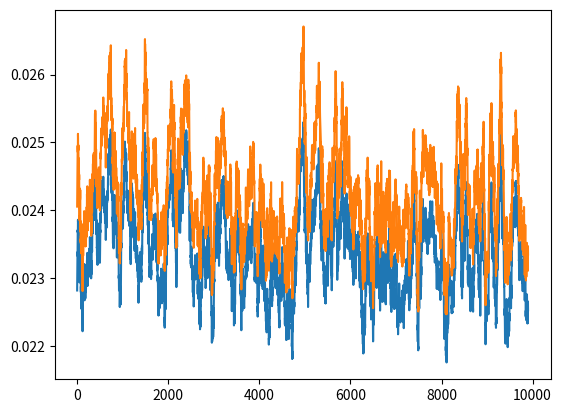
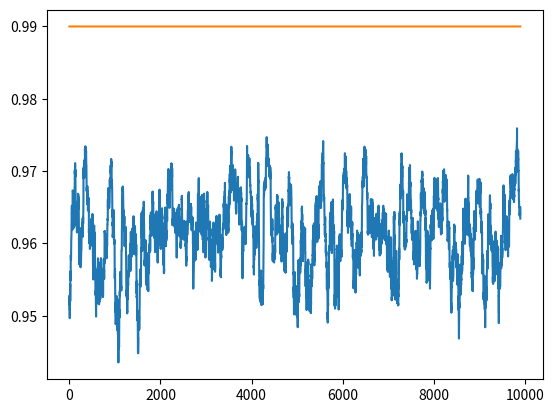

Write Python code to recreate these figures, in order.
# -*- coding: utf-8 -*-
"""
Created on Mon Feb 24 15:10:30 2014

[redacted]
"""

import random
from math import * 
import matplotlib.pyplot as plt


#moving average function for results displaying
def MovingAverage(values, window):
        
    result = list()
    currentValue = float(sum(values[0:window-1]))    
    result.append(currentValue/window)
    for i in range(window,len(values)):
        currentValue += values[i]-values[i-window]
        result.append(currentValue/window)
    return result


#nb of dark pools
N  = 3
#discount of each dark pool
rho = [0.01,0.03,0.05]
#expected value and variance of Di: liquidity in each dark pool
E_D = list()
Var_D = list()
for i in range(N):
    E_D.append(i + 1.)
    Var_D.append(1.)
    
#expected value and variance of V:volume to execute
Var_V = 1.
E_V = sum(E_D)*3/2 #shortage of liquidity

#compute parameters of lognormal laws from expected value and variance
sigma_V =  sqrt( log( 1  + Var_V / (E_V*E_V) ) ) 
mu_V = log (E_V) -  0.5*  log( 1  + Var_V / (E_V*E_V) )

sigma_D = list()
mu_D = list()
for i in range(N):
    sigma_D.append( sqrt(log ( 1.  + Var_D[i] / (E_D[i]*E_D[i]) ) )  )
    mu_D.append( log (E_D[i]) -  0.5*  log( 1  + Var_D[i] / (E_D[i]*E_D[i]) ) )    
    
#optimal allocation decided by algo
r = list()
#initialization with same value for each dark pool
for i in range(N):
    r.append(1./N)

#nb of simulations
nb_simu = 10000;
    
#reporting data
Rel_CR_Oracle_list = list()
Rel_CR_Algo_list = list()
perf_Algo_list = list()
perf_Oracle_list = list()
        
for n in range(nb_simu):
    
    #quantity to execute
    V = random.lognormvariate(mu_V, sigma_V)
    #quantity available in each darl pool
    D = list()
    for i in range(N):
        D.append(random.lognormvariate(mu_D[i], sigma_D[i])) 
    
    #Compute cost reduction with optimisation algorithm
    CR_Algo = 0.
    for i in range(N):
        CR_Algo += rho[i]*min(r[i]*V,D[i])

    #Compute cost reduction with oracle
        #-Make a list of dar pool datas : rho and Di
        #-Sort by rho, big (more discount) to small
        #-take all the liquidity in sorted pools up to execute V
    CR_Oracle = 0.
    dark_pools = list()
    for i in range(N):
        dark_pools.append( (rho[i], D[i]))
                
    dark_pools.sort(key=lambda x: -x[0])
    V_temp = V
    for item in dark_pools:
        if( item[1] > V_temp ):
            CR_Oracle += V_temp*item[0]
            break
        else:
            CR_Oracle += item[1]*item[0]
            V_temp -= item[1]


    #optimisation algorithm to determine optimal allocation for next iteration
        #-compute indicator fonction {riV<Di} of each dark pool
        #-compute 1/N * sum ( rho_j * indic_j) (S)
        #-apply fixed point formula
        #-bound ri in [0,1]
    indic = list()
    for i in range(N):
        if r[i]*V < D[i]:
            indic.append(1.)
        else:
            indic.append(0.)
     
    S = 0.
    for i in range(N):
        S = S + rho[i]*indic[i]  
    S = S/N
    
    for i in range(N):
        r[i] = r[i] + (1./(n+1))*V*(rho[i]*indic[i] - S)

    #bound ri in [0,1]
    for i in range(N):
        r[i] = min(1,max(0,r[i]))
    normalizationFactor = sum(r)
    for i in range(N):
        r[i] = r[i]/normalizationFactor
        

    #reporting data management

    #relative cost reduction to volume
    Rel_CR_Oracle = CR_Oracle/V
    Rel_CR_Algo = CR_Algo/V
    #performance relative to index    
    
    Rel_CR_Algo_list.append(Rel_CR_Algo)
    Rel_CR_Oracle_list.append(Rel_CR_Oracle)
    perf_Algo_list.append(Rel_CR_Algo/Rel_CR_Oracle)
    perf_Oracle_list.append(Rel_CR_Oracle/Rel_CR_Oracle)
    
#displaying results
window = 100
Rel_CR_Algo_list_mv = MovingAverage(Rel_CR_Algo_list,window)
Rel_CR_Oracle_list_mv = MovingAverage(Rel_CR_Oracle_list,window)
plt.plot(Rel_CR_Algo_list_mv)
plt.plot(Rel_CR_Oracle_list_mv)
plt.figure()

perf_Algo_list_mv = MovingAverage(perf_Algo_list,window)
perf_Oracle_list_mv = MovingAverage(perf_Oracle_list,window)
plt.plot(perf_Algo_list_mv)
plt.plot(perf_Oracle_list_mv)
plt.figure()






